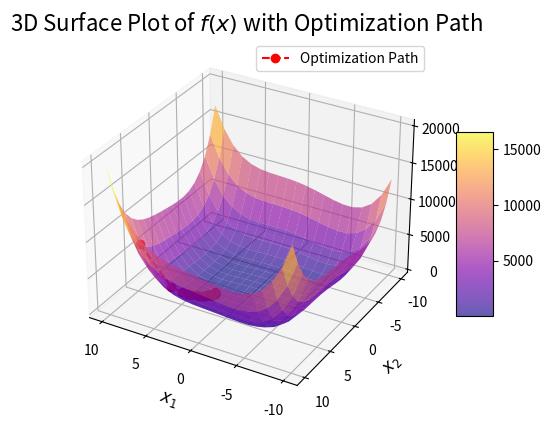

Generate this figure with matplotlib:
import numpy as np
import matplotlib.pyplot as plt

# initial point
x0 = np.array([9, 6], dtype = float)
# size to compute derivative
eps = float(1e-13)
# learning iterations
Niter = 5500
# learning rate
gamma = float(1e-3)
# error size
beta = float(1e-3)
# equilibrium
eq = np.array([3,2], dtype = float)

# Himmelblau's function
def obj_func(x):
    return (x[0]**2 + x[1] - 11)**2 + (x[0] + x[1]**2 - 7)**2

# derivative
def deriv_i(x0, i):
    xbh = np.copy(x0)
    xbh[i] = xbh[i] - eps
    fx0 = obj_func(xbh)
    xfh = np.copy(x0)
    xfh[i] = xfh[i] + eps
    fx1 = obj_func(xfh)
    return (fx1-fx0)/(2*eps)

# gradient
def grad(x0):
    df0 = deriv_i(x0, 0)
    df1 = deriv_i(x0, 1)
    return np.array([df0, df1])

# initiate the iteration list
x_list = x0

# learning
for i in np.arange(Niter):
    dx = grad(x0)
    x0 = x0 - gamma*dx
    x_list = np.vstack([x_list, x0])
    if np.linalg.norm(eq-x0) < beta: break


print(f'Number of iterations: {i}')
print(x_list)

y_list = np.apply_along_axis(obj_func, 1, x_list)

plt_x_1 = np.linspace(-10, 10, 20)
plt_x_2 = np.linspace(-10, 10, 20)


plt_xx_1, plt_xx_2 = np.meshgrid(plt_x_1, plt_x_2)

plt_fx = (plt_xx_1**2 + plt_xx_2 - 11)**2 + (plt_xx_1 + plt_xx_2**2 - 7)**2

fig = plt.figure()
ax = fig.add_subplot(111, projection='3d')

# Surface plot with custom colormap and transparency
surf = ax.plot_surface(plt_xx_1, plt_xx_2, plt_fx, cmap='plasma', alpha=0.65)

# Add labels and color bar
ax.set_title("3D Surface Plot of $f(x)$ with Optimization Path", fontsize=16)
ax.set_xlabel("$x_1$", fontsize=12)
ax.set_ylabel("$x_2$", fontsize=12)
ax.set_zlabel("$f(x)$", fontsize=12)
fig.colorbar(surf, ax=ax, shrink=0.5, aspect=5)

# Plot optimization path
ax.plot(x_list[:, 0], x_list[:, 1], y_list.flatten(), color='red', linestyle='--', marker='o', label='Optimization Path')
ax.legend()

# Adjust the view angle for a better perspective
ax.view_init(elev=30, azim=120)

# Add grid for better referencing
ax.grid(True)

# Show the plot
plt.show()